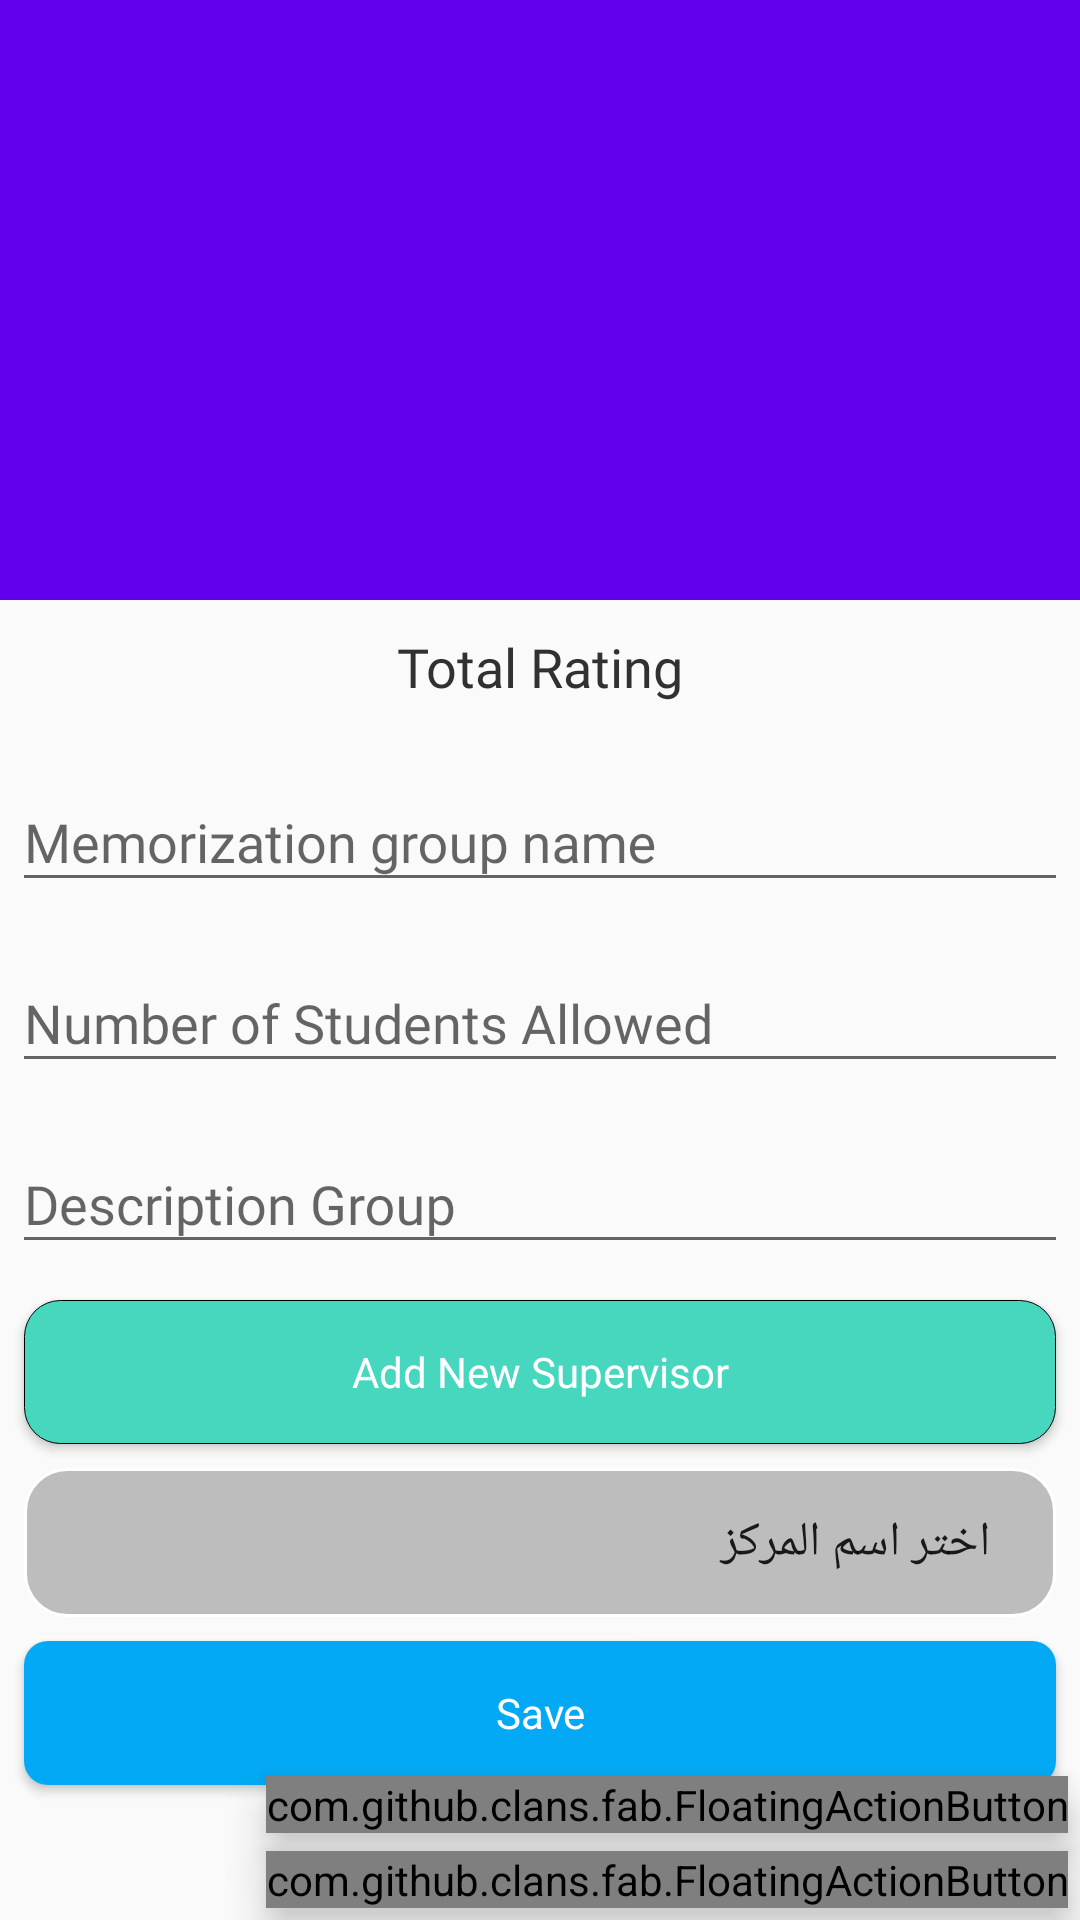

This screen was rendered from an Android layout file. Write that file and the resources it references.
<!-- AndroidManifest.xml: application theme Theme.AppCompat.DayNight.NoActionBar -->
<!-- res/layout/activity_add_new_group.xml -->
<?xml version="1.0" encoding="utf-8"?>
<androidx.coordinatorlayout.widget.CoordinatorLayout xmlns:android="http://schemas.android.com/apk/res/android"
xmlns:app="http://schemas.android.com/apk/res-auto"
xmlns:tools="http://schemas.android.com/tools"
android:layout_width="match_parent"
android:layout_height="match_parent"
tools:context=".Activities.AddNewCenterActivity">

<com.google.android.material.appbar.AppBarLayout
    android:id="@+id/details_appbar"
    android:layout_width="match_parent"
    android:layout_height="200dp"
    android:fitsSystemWindows="true"
    >

    <com.google.android.material.appbar.CollapsingToolbarLayout
        android:id="@+id/collapsing_toolbar"
        android:layout_width="match_parent"
        android:layout_height="match_parent"
        android:fitsSystemWindows="true"
        app:contentScrim="?attr/colorPrimary"
        app:layout_scrollFlags="scroll|snap|exitUntilCollapsed">

        <ImageView
            android:id="@+id/add_new_group_img_center"
            android:layout_width="match_parent"
            android:layout_height="match_parent"
            android:background="@color/design_default_color_primary"
            android:layout_gravity="center"
            android:scaleType="centerCrop"
            app:layout_collapseMode="parallax" />

        <androidx.appcompat.widget.Toolbar
            android:id="@+id/details_toolbar"
            android:layout_width="match_parent"
            android:layout_height="?attr/actionBarSize"
            app:layout_collapseMode="pin" />


    </com.google.android.material.appbar.CollapsingToolbarLayout>
</com.google.android.material.appbar.AppBarLayout>

<androidx.core.widget.NestedScrollView
    android:id="@+id/nestedScrollView"
    android:layout_width="match_parent"
    android:layout_height="match_parent"
    app:layout_anchor="@+id/nestedScrollView"
    app:layout_behavior="com.google.android.material.appbar.AppBarLayout$ScrollingViewBehavior"
    >

    <RelativeLayout
        android:layout_width="match_parent"
        android:layout_height="0dp">

        <TextView
            android:id="@+id/add_new_group_tv_total_rating"
            android:layout_width="0dp"
            android:layout_height="wrap_content"
            android:layout_gravity="center_vertical"
            android:fontFamily="@font/cairo_bold"
            android:gravity="center"
            android:padding="6dp"
            android:layout_margin="4dp"
            android:layout_alignParentTop="true"
            android:layout_alignParentStart="true"
            android:layout_alignParentEnd="true"
            android:text="Total Rating"
            android:textColor="#323131"
            android:textSize="18sp" />


        <com.google.android.material.textfield.TextInputLayout
            android:id="@+id/t1"
            android:layout_width="match_parent"
            android:layout_height="wrap_content"
            android:layout_below="@id/add_new_group_tv_total_rating"
            android:layout_alignParentStart="true"
            android:layout_alignParentEnd="true"
            android:layout_margin="4dp"
            >

            <com.google.android.material.textfield.TextInputEditText
                android:id="@+id/add_new_group_et_name"
                android:layout_width="match_parent"
                android:layout_height="wrap_content"
                android:fontFamily="@font/cairo_light"
                android:hint="@string/memorization_group_name" />
        </com.google.android.material.textfield.TextInputLayout>


        <com.google.android.material.textfield.TextInputLayout
            android:id="@+id/t2"
            android:layout_width="match_parent"
            android:layout_height="wrap_content"
            android:layout_below="@id/t1"
            android:layout_alignParentStart="true"
            android:layout_alignParentEnd="true"
            android:layout_margin="4dp"
            >

            <com.google.android.material.textfield.TextInputEditText
                android:id="@+id/add_new_group_et_number_of_student_allowed"
                android:layout_width="match_parent"
                android:layout_height="wrap_content"
                android:inputType="number"
                android:fontFamily="@font/cairo_light"
                android:hint="@string/number_of_students_allowed" />

        </com.google.android.material.textfield.TextInputLayout>

        <com.google.android.material.textfield.TextInputLayout
            android:id="@+id/t3"
            android:layout_width="match_parent"
            android:layout_height="wrap_content"
            android:layout_below="@id/t2"
            android:layout_alignParentStart="true"
            android:layout_alignParentEnd="true"
            android:layout_margin="4dp"
            >

            <com.google.android.material.textfield.TextInputEditText
                android:id="@+id/add_new_group_et_description"
                android:layout_width="match_parent"
                android:layout_height="wrap_content"
                android:fontFamily="@font/cairo_light"
                android:hint="@string/description_group" />

        </com.google.android.material.textfield.TextInputLayout>

        <Button
            android:id="@+id/add_new_group_btn_add_new_supervisor"
            android:layout_width="match_parent"
            android:layout_height="wrap_content"
            android:layout_below="@+id/t3"
            android:layout_alignParentStart="true"
            android:layout_alignParentEnd="true"
            android:layout_marginStart="8dp"
            android:layout_marginTop="8dp"
            android:layout_marginEnd="8dp"
            android:layout_marginBottom="8dp"
            android:background="@drawable/bg_btn_birthday"
            android:fontFamily="@font/cairo_bold"
            android:text="@string/add_new_supervisor"
            android:textAllCaps="false"
            android:textColor="@color/white" />

        <Spinner
            android:id="@+id/add_new_group_spinner_center_name"
            android:layout_width="match_parent"
            android:layout_height="wrap_content"
            android:layout_below="@id/add_new_group_btn_add_new_supervisor"
            android:layout_alignParentStart="true"
            android:layout_alignParentEnd="true"
            android:layout_marginStart="8dp"
            android:layout_marginEnd="8dp"
            android:background="@drawable/bg_spinner"
            android:entries="@array/Center_Name"
            android:gravity="center"
            android:padding="14dp"
            android:textColor="@color/white"
            android:textColorHint="@color/white"
            android:textSize="14sp" />


        <Button
            android:id="@+id/add_new_center_btn_save"
            android:layout_width="match_parent"
            android:layout_height="wrap_content"
            android:layout_below="@id/add_new_group_spinner_center_name"
            android:layout_alignParentStart="true"
            android:layout_alignParentEnd="true"
            android:layout_margin="8dp"
            android:background="@drawable/bg_img_edit"
            android:fontFamily="@font/cairo_bold"
            android:text="@string/save"
            android:textAllCaps="false"
            android:textColor="@color/white" />



    </RelativeLayout>

</androidx.core.widget.NestedScrollView>

<androidx.constraintlayout.widget.ConstraintLayout
    android:layout_width="match_parent"
    android:layout_height="match_parent"
    android:layout_below="@id/add_new_center_btn_save">

    <androidx.constraintlayout.widget.Guideline
        android:id="@+id/guideline"
        android:layout_width="wrap_content"
        android:layout_height="wrap_content"
        android:orientation="horizontal"
        app:layout_constraintBottom_toBottomOf="parent"
        app:layout_constraintEnd_toEndOf="parent"
        app:layout_constraintGuide_percent="0.92"
        app:layout_constraintStart_toStartOf="parent"
        app:layout_constraintTop_toTopOf="parent" />


    <com.github.clans.fab.FloatingActionButton
        android:id="@+id/add_new_group_fab_list_wallets"
        android:layout_width="wrap_content"
        android:layout_height="wrap_content"
        android:layout_marginEnd="4dp"
        android:elevation="8dp"
        android:layout_marginBottom="6dp"
        android:src="@drawable/ic_book"
        app:fab_colorRipple="#ABA5A5"
        app:fab_elevationCompat="0.6dp"
        app:layout_constraintBottom_toTopOf="@+id/add_new_group_fab_list_student"
        app:layout_constraintEnd_toEndOf="parent" />

    <com.github.clans.fab.FloatingActionButton
        android:id="@+id/add_new_group_fab_list_student"
        android:layout_width="wrap_content"
        android:layout_height="wrap_content"
        android:layout_alignParentEnd="true"
        android:layout_alignParentBottom="true"
        android:layout_marginEnd="4dp"
        android:layout_marginBottom="4dp"
        android:elevation="8dp"
        android:src="@drawable/ic_format_list"
        app:fab_colorRipple="#ABA5A5"
        app:fab_elevationCompat="0.6dp"
        app:layout_constraintBottom_toBottomOf="parent"
        app:layout_constraintEnd_toEndOf="parent"
         />
</androidx.constraintlayout.widget.ConstraintLayout>




</androidx.coordinatorlayout.widget.CoordinatorLayout>
<!-- resources referenced by this layout -->
<resources>
  <string-array name="Center_Name">
          <item>اختر اسم المركز</item>
          <item>لازمه ادابتر</item>
      </string-array>
  <color name="white">#FFFFFFFF</color>
  <!-- drawable bg_btn_birthday (drawable) -->
  <?xml version="1.0" encoding="utf-8"?>
  <shape android:shape="rectangle" xmlns:android="http://schemas.android.com/apk/res/android">
  
      <solid android:color="#47D7BF" />
      <corners android:radius="12dp" />
      <stroke android:width="0.4dp" android:color="@color/black" />
  
  </shape>
  <!-- drawable bg_img_edit (drawable) -->
  <?xml version="1.0" encoding="utf-8"?>
  <shape android:shape="rectangle" xmlns:android="http://schemas.android.com/apk/res/android">
  <solid android:color="@color/purple_500"/>
      <corners android:radius="8dp"/>
  </shape>
  <!-- drawable bg_spinner (drawable) -->
  <?xml version="1.0" encoding="utf-8"?>
  <shape android:shape="rectangle" xmlns:android="http://schemas.android.com/apk/res/android">
  
      <solid android:color="@color/divider"/>
      <corners android:radius="14dp"/>
      <stroke android:color="@color/white" android:width="1dp"/>
  
  </shape>
  <!-- drawable ic_book (drawable) -->
  <vector android:autoMirrored="true" android:height="24dp"
      android:tint="#FCFCFC" android:viewportHeight="24"
      android:viewportWidth="24" android:width="24dp" xmlns:android="http://schemas.android.com/apk/res/android">
      <path android:fillColor="@android:color/white" android:pathData="M4,6L2,6v14c0,1.1 0.9,2 2,2h14v-2L4,20L4,6zM20,2L8,2c-1.1,0 -2,0.9 -2,2v12c0,1.1 0.9,2 2,2h12c1.1,0 2,-0.9 2,-2L22,4c0,-1.1 -0.9,-2 -2,-2zM19,11L9,11L9,9h10v2zM15,15L9,15v-2h6v2zM19,7L9,7L9,5h10v2z"/>
  </vector>
  <string name="add_new_supervisor">Add New Supervisor</string>
  <string name="description_group">Description Group</string>
  <string name="memorization_group_name">Memorization group name</string>
  <string name="number_of_students_allowed">Number of Students Allowed</string>
  <string name="save">Save</string>
  <color name="black">#FF000000</color>
  <color name="purple_500">#03A9F4</color>
  <color name="divider">#BDBDBD</color>
</resources>
